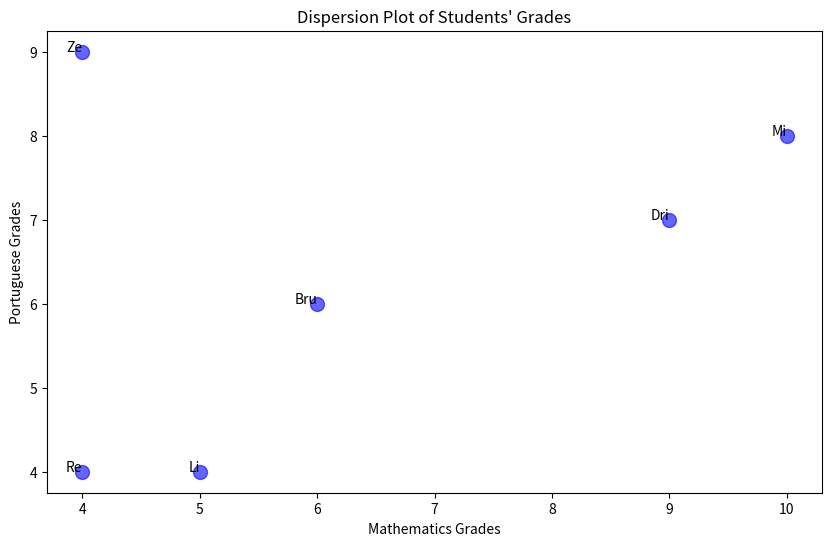
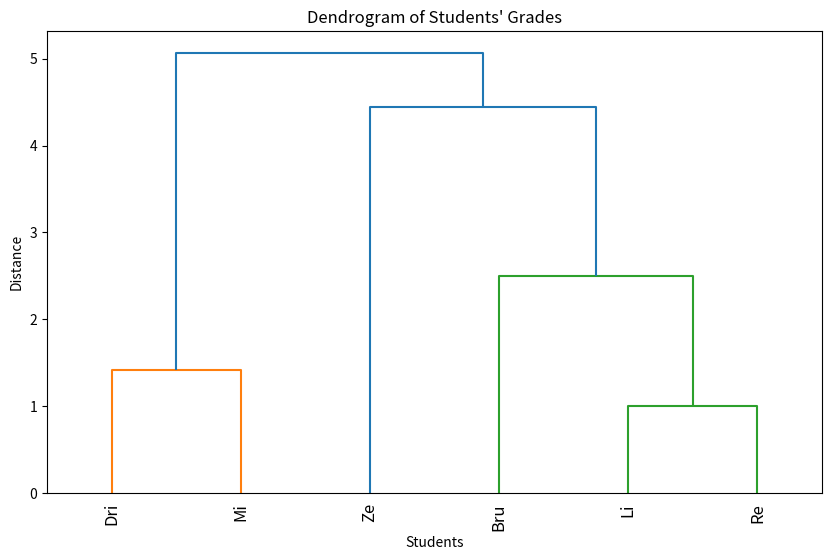

Reproduce these figures in Python, in order. (Note: this script raises an exception after producing the figures.)
# %%
# Library imports
import pandas as pd
import numpy as np
import matplotlib.pyplot as plt
from scipy.cluster.hierarchy import dendrogram, linkage
from scipy.spatial.distance import pdist, squareform


# %%
# Data
Students = ['Dri', 'Li', 'Bru', 'Mi', 'Re', 'Ze']
Mathematics = [9, 5, 6, 10, 4, 4]
Portuguese = [7, 4, 6, 8, 4, 9]

# DataFrame
df = pd.DataFrame({
    'Students': Students,
    'Mathematics': Mathematics,
    'Portuguese': Portuguese
})

# %%
# Plotting - dispersion plot
plt.figure(figsize=(10, 6))
plt.scatter(df['Mathematics'], df['Portuguese'], color='blue', s=100, alpha=0.6)
plt.title('Dispersion Plot of Students\' Grades')
plt.xlabel('Mathematics Grades')
plt.ylabel('Portuguese Grades') 

# add student lable on the points
for i, txt in enumerate(df['Students']):    
    plt.annotate(txt, (df['Mathematics'][i] , df['Portuguese'][i]), fontsize=10, ha='right') 


# %%
# Calculate dendogram

Z = linkage(df[['Mathematics', 'Portuguese']], method='centroid')
# Plot dendrogram
plt.figure(figsize=(10, 6))
dendrogram(Z, labels=df['Students'].values, leaf_rotation=90)
plt.title('Dendrogram of Students\' Grades')
plt.xlabel('Students')
plt.ylabel('Distance')
plt.show()


# %%
# Compute pairwise Euclidean distances
distance_matrix = squareform(pdist(X, metric='euclidean'))
print("Initial Distance Matrix:\n", distance_matrix)

# %%

# Compute initial distance matrix
X = df[['Mathematics', 'Portuguese']].values
dist_matrix = squareform(pdist(X))
print("Initial distance matrix:\n", np.round(dist_matrix, 2))

# Manually check your merge distances
print("\nManual checks:")
print("d(Li, Re):", np.linalg.norm(X[1] - X[4]))  # Li vs Re
print("d(Dri, Mi):", np.linalg.norm(X[0] - X[3]))  # Dri vs Mi
print("d(Li-Re, Bru):", 0.5*(np.linalg.norm(X[1]-X[2]) + np.linalg.norm(X[4]-X[2])) - 0.25*np.linalg.norm(X[1]-X[4]))

# %%

# Custom linkage matrix matching your merges
Z = np.array([
    [1, 4, 1.0, 2],      # Li-Re merge (indices 1 and 4, distance 1.0, new cluster size=2)
    [0, 3, 1.41, 2],     # Dri-Mi merge (indices 0 and 3, distance 1.41, new cluster size=2)
    [6, 2, 2.28, 3],     # Li-Re (now cluster 6) + Bru (index 2), distance 2.28, size=3
    [7, 5, 3.9, 4],      # Li-Re-Bru (now cluster 7) + Ze (index 5), distance 3.9, size=4
    [8, 9, 3.85, 6]      # Final merge: Li-Re-Bru-Ze (cluster 8) + Dri-Mi (cluster 9), distance 3.85, size=6
])

# Student labels (in original order: Dri=0, Li=1, Bru=2, Mi=3, Re=4, Ze=5)
labels = ['Dri', 'Li', 'Bru', 'Mi', 'Re', 'Ze']

plt.figure(figsize=(10, 5))
dendrogram(Z, labels=labels)
plt.title("Dendrogram (Manual UPGMC/Centroid Method)")
plt.xlabel("Students")
plt.ylabel("Distance")
plt.show()
# %%
